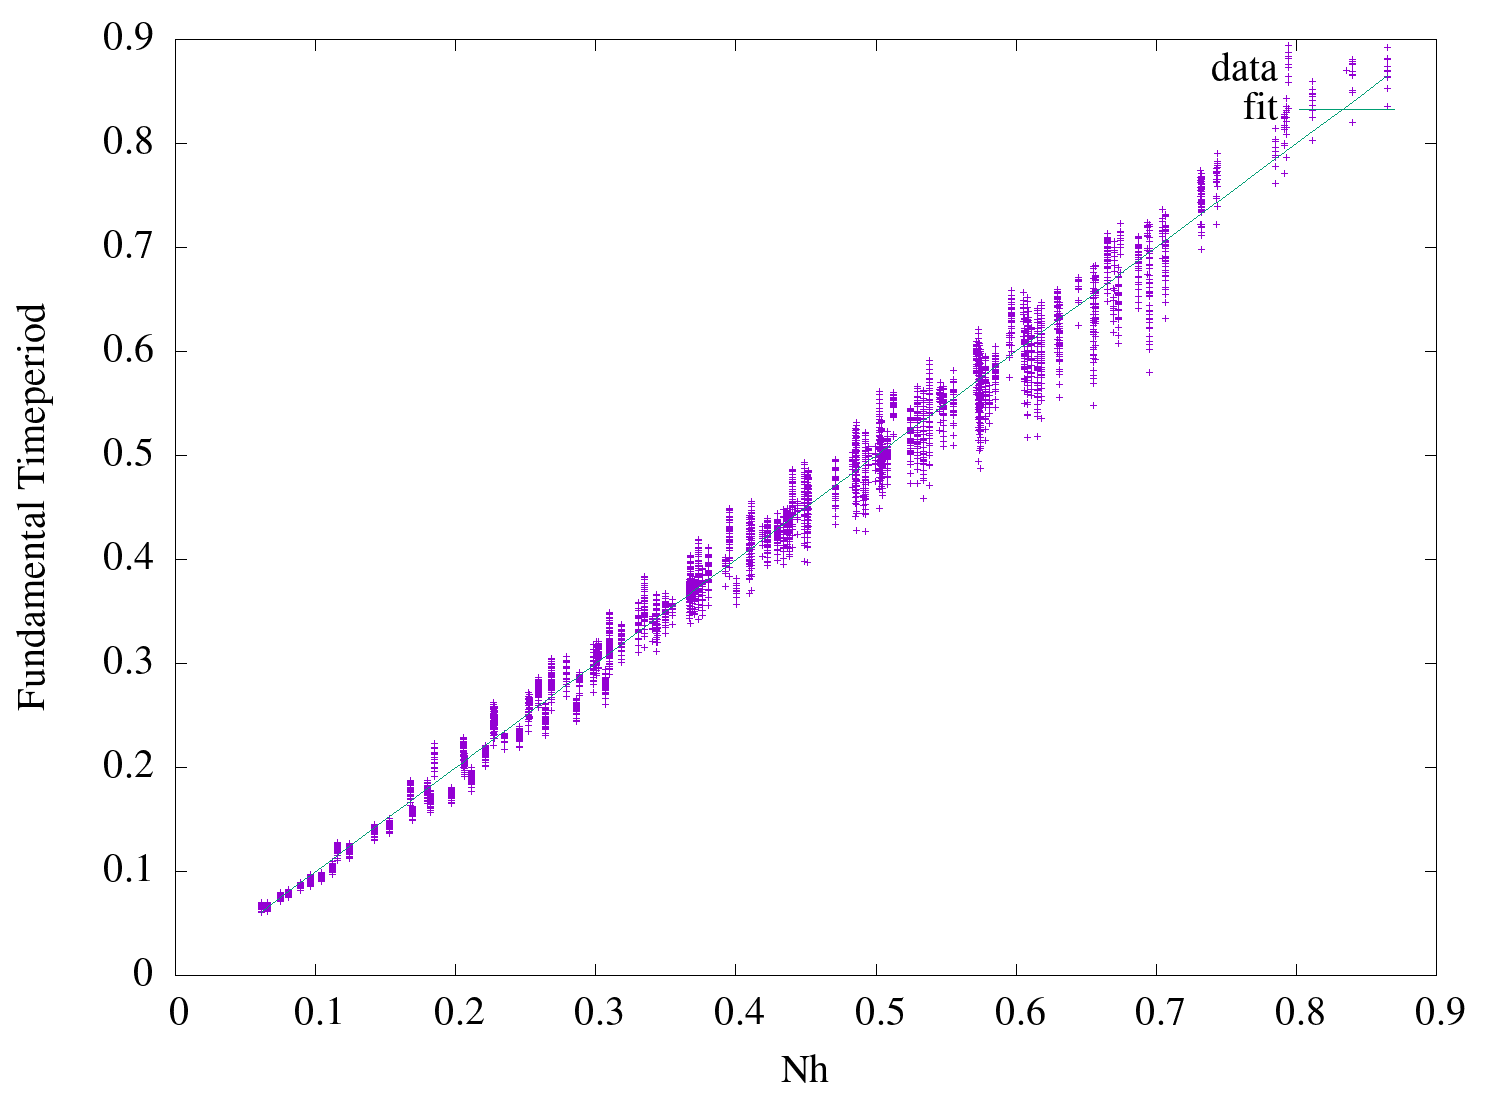

Values plotted in this chart, from the file beside it:
0.06103268739676223, 0.06926046925007379, 0.06103268739676223
0.06103, 0.06938, 0.06103
0.06103, 0.06829, 0.06103
0.06103, 0.06956, 0.06103
0.06103, 0.06847, 0.06103
0.06103, 0.06679, 0.06103
0.06103, 0.06993, 0.06103
0.06103, 0.06882, 0.06103
0.06103, 0.06713, 0.06103
0.06103, 0.06421, 0.06103
0.06103, 0.068, 0.06103
0.06103, 0.06811, 0.06103
0.06103, 0.06706, 0.06103
0.06103, 0.06829, 0.06103
0.06103, 0.06723, 0.06103
0.06103, 0.06561, 0.06103
0.06103, 0.06865, 0.06103
0.06103, 0.06757, 0.06103
0.06103, 0.06594, 0.06103
0.06103, 0.06311, 0.06103
0.06103, 0.06674, 0.06103
0.06103, 0.06684, 0.06103
0.06103, 0.06583, 0.06103
0.06103, 0.06702, 0.06103
0.06103, 0.06599, 0.06103
0.06103, 0.06443, 0.06103
0.06103, 0.06735, 0.06103
0.06103, 0.06632, 0.06103
0.06103, 0.06473, 0.06103
0.06103, 0.06201, 0.06103
0.06103, 0.06548, 0.06103
0.06103, 0.06558, 0.06103
0.06103, 0.0646, 0.06103
0.06103, 0.06574, 0.06103
0.06103, 0.06476, 0.06103
0.06103, 0.06325, 0.06103
0.06103, 0.06605, 0.06103
0.06103, 0.06505, 0.06103
0.06103, 0.06353, 0.06103
0.06103, 0.0609, 0.06103
0.06558, 0.06879, 0.06558
0.06558, 0.06898, 0.06558
0.06558, 0.06796, 0.06558
0.06558, 0.0693, 0.06558
0.06558, 0.06827, 0.06558
0.06558, 0.06669, 0.06558
0.06558, 0.06991, 0.06558
0.06558, 0.06886, 0.06558
0.06558, 0.06725, 0.06558
0.06558, 0.06449, 0.06558
0.06558, 0.06785, 0.06558
0.06558, 0.06804, 0.06558
0.06558, 0.06705, 0.06558
0.06558, 0.06834, 0.06558
0.06558, 0.06735, 0.06558
0.06558, 0.06583, 0.06558
0.06558, 0.06893, 0.06558
0.06558, 0.06792, 0.06558
0.06558, 0.06637, 0.06558
0.06558, 0.0637, 0.06558
0.06558, 0.06706, 0.06558
... 4,439 more rows
